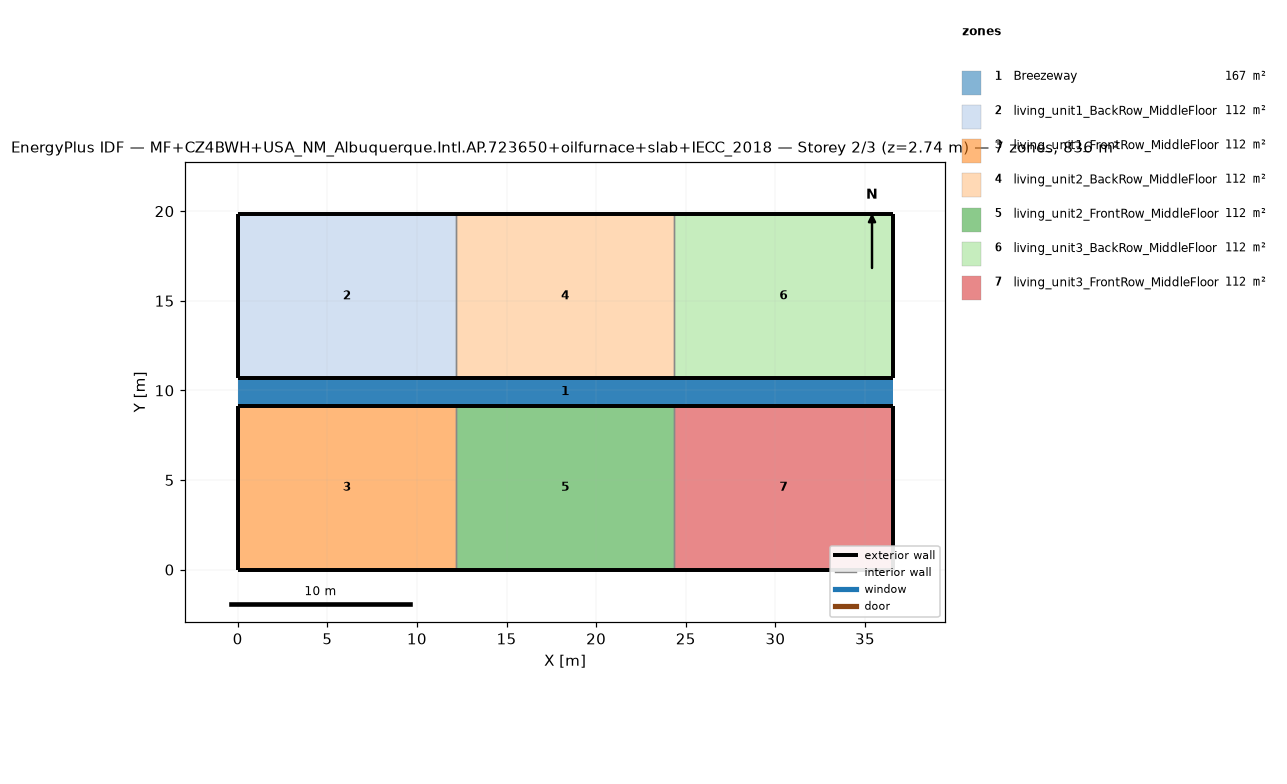
=== STOREY PLAN SPEC (per zone: floor XY polygon, exterior-wall plan segments, windows/doors) ===
zone 1: Breezeway  (167.0 m²)
  floor: (36.54, 9.16) (0.00, 9.16) (0.00, 10.68) (36.54, 10.68)
  floor: (36.54, 9.16) (0.00, 9.16) (0.00, 10.68) (36.54, 10.68)
  floor: (36.54, 9.16) (0.00, 9.16) (0.00, 10.68) (36.54, 10.68)
zone 2: living_unit1_BackRow_MiddleFloor  (111.5 m²)
  floor: (12.18, 10.68) (0.00, 10.68) (0.00, 19.84) (12.18, 19.84)
  exterior wall: (0.00, 10.68) – (12.18, 10.68)  [12.2 m]
  exterior wall: (12.18, 19.84) – (0.00, 19.84)  [12.2 m]
  exterior wall: (0.00, 19.84) – (0.00, 10.68)  [9.2 m]
  interior walls: 1
zone 3: living_unit1_FrontRow_MiddleFloor  (111.5 m²)
  floor: (12.18, 0.00) (0.00, 0.00) (0.00, 9.16) (12.18, 9.16)
  exterior wall: (0.00, 0.00) – (12.18, 0.00)  [12.2 m]
  exterior wall: (12.18, 9.16) – (0.00, 9.16)  [12.2 m]
  exterior wall: (0.00, 9.16) – (0.00, 0.00)  [9.2 m]
  interior walls: 1
zone 4: living_unit2_BackRow_MiddleFloor  (111.5 m²)
  floor: (24.36, 10.68) (12.18, 10.68) (12.18, 19.84) (24.36, 19.84)
  exterior wall: (12.18, 10.68) – (24.36, 10.68)  [12.2 m]
  exterior wall: (24.36, 19.84) – (12.18, 19.84)  [12.2 m]
  interior walls: 2
zone 5: living_unit2_FrontRow_MiddleFloor  (111.5 m²)
  floor: (24.36, 0.00) (12.18, 0.00) (12.18, 9.16) (24.36, 9.16)
  exterior wall: (12.18, 0.00) – (24.36, 0.00)  [12.2 m]
  exterior wall: (24.36, 9.16) – (12.18, 9.16)  [12.2 m]
  interior walls: 2
zone 6: living_unit3_BackRow_MiddleFloor  (111.5 m²)
  floor: (36.54, 10.68) (24.36, 10.68) (24.36, 19.84) (36.54, 19.84)
  exterior wall: (24.36, 10.68) – (36.54, 10.68)  [12.2 m]
  exterior wall: (36.54, 10.68) – (36.54, 19.84)  [9.2 m]
  exterior wall: (36.54, 19.84) – (24.36, 19.84)  [12.2 m]
  interior walls: 1
zone 7: living_unit3_FrontRow_MiddleFloor  (111.5 m²)
  floor: (36.54, 0.00) (24.36, 0.00) (24.36, 9.16) (36.54, 9.16)
  exterior wall: (24.36, 0.00) – (36.54, 0.00)  [12.2 m]
  exterior wall: (36.54, 0.00) – (36.54, 9.16)  [9.2 m]
  exterior wall: (36.54, 9.16) – (24.36, 9.16)  [12.2 m]
  interior walls: 1

=== DERIVED (storey summary) ===
Building: MF+CZ4BWH+USA_NM_Albuquerque.Intl.AP.723650+oilfurnace+slab+IECC_2018
Storey: 2 of 3  (floor level z = 2.74 m)
Storey gross floor area: 836.2 m²
Zones on this storey: 7
  - Breezeway: floor 167.0 m²
  - living_unit1_BackRow_MiddleFloor: floor 111.5 m²; exterior wall 33.5 m (86.9 m²); WWR 0.0%
  - living_unit1_FrontRow_MiddleFloor: floor 111.5 m²; exterior wall 33.5 m (86.9 m²); WWR 0.0%
  - living_unit2_BackRow_MiddleFloor: floor 111.5 m²; exterior wall 24.4 m (63.1 m²); WWR 0.0%
  - living_unit2_FrontRow_MiddleFloor: floor 111.5 m²; exterior wall 24.4 m (63.1 m²); WWR 0.0%
  - living_unit3_BackRow_MiddleFloor: floor 111.5 m²; exterior wall 33.5 m (86.9 m²); WWR 0.0%
  - living_unit3_FrontRow_MiddleFloor: floor 111.5 m²; exterior wall 33.5 m (86.9 m²); WWR 0.0%
Zone adjacency (shared interzone walls):
  - living_unit1_BackRow_MiddleFloor ↔ living_unit2_BackRow_MiddleFloor
  - living_unit1_FrontRow_MiddleFloor ↔ living_unit2_FrontRow_MiddleFloor
  - living_unit2_BackRow_MiddleFloor ↔ living_unit3_BackRow_MiddleFloor
  - living_unit2_FrontRow_MiddleFloor ↔ living_unit3_FrontRow_MiddleFloor